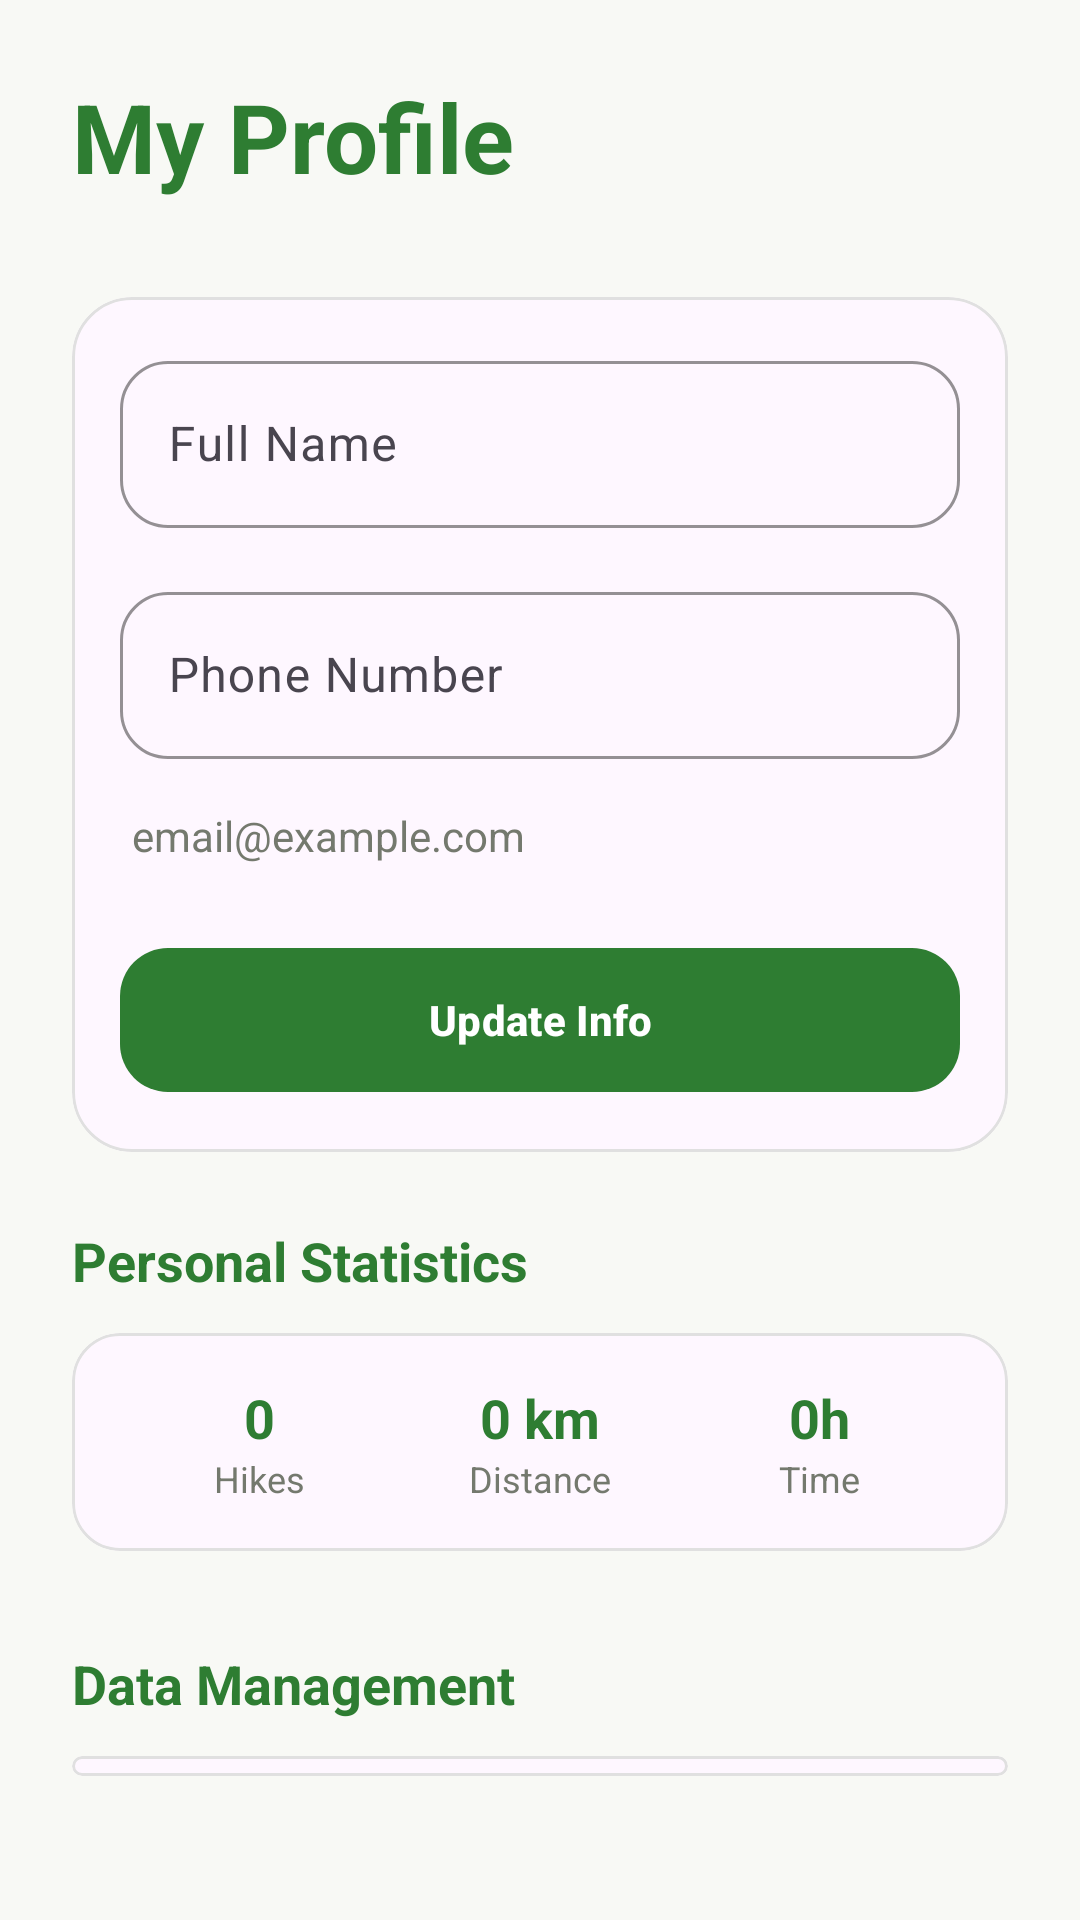

This screen was rendered from an Android layout file. Write that file and the resources it references.
<!-- AndroidManifest.xml: application theme Theme.Hiking_application_coursework -->
<!-- res/layout/fragment_profile.xml -->
<?xml version="1.0" encoding="utf-8"?>
<androidx.coordinatorlayout.widget.CoordinatorLayout xmlns:android="http://schemas.android.com/apk/res/android"
    xmlns:app="http://schemas.android.com/apk/res-auto"
    android:layout_width="match_parent"
    android:layout_height="match_parent"
    android:background="@color/background"
    android:fitsSystemWindows="true">

    <LinearLayout
        android:layout_width="match_parent"
        android:layout_height="match_parent"
        android:orientation="vertical"
        android:padding="24dp">

        <TextView
            android:layout_width="wrap_content"
            android:layout_height="wrap_content"
            android:text="My Profile"
            style="@style/MHike.Text.Header"
            android:layout_marginBottom="32dp" />

        <com.google.android.material.card.MaterialCardView
            android:layout_width="match_parent"
            android:layout_height="wrap_content"
            app:cardCornerRadius="20dp"
            app:cardElevation="0dp"
            app:strokeWidth="1dp"
            app:strokeColor="@color/outline"
            android:layout_marginBottom="24dp">

            <LinearLayout
                android:layout_width="match_parent"
                android:layout_height="wrap_content"
                android:orientation="vertical"
                android:padding="16dp">

                <com.google.android.material.textfield.TextInputLayout
                    style="@style/MHike.TextInputLayout.Outlined"
                    android:layout_width="match_parent"
                    android:layout_height="wrap_content"
                    android:hint="Full Name">
                    <com.google.android.material.textfield.TextInputEditText
                        android:id="@+id/profileFullName"
                        android:layout_width="match_parent"
                        android:layout_height="wrap_content"
                        android:inputType="textPersonName" />
                </com.google.android.material.textfield.TextInputLayout>

                <com.google.android.material.textfield.TextInputLayout
                    style="@style/MHike.TextInputLayout.Outlined"
                    android:layout_width="match_parent"
                    android:layout_height="wrap_content"
                    android:hint="Phone Number"
                    android:layout_marginBottom="16dp">
                    <com.google.android.material.textfield.TextInputEditText
                        android:id="@+id/profilePhone"
                        android:layout_width="match_parent"
                        android:layout_height="wrap_content"
                        android:inputType="phone" />
                </com.google.android.material.textfield.TextInputLayout>

                <TextView
                    android:id="@+id/profileEmail"
                    android:layout_width="wrap_content"
                    android:layout_height="wrap_content"
                    android:text="email@example.com"
                    android:textColor="@color/text_secondary"
                    android:textSize="14sp"
                    android:layout_marginBottom="24dp"
                    android:layout_marginStart="4dp" />

                <com.google.android.material.button.MaterialButton
                    android:id="@+id/btnUpdateProfile"
                    android:layout_width="match_parent"
                    android:layout_height="56dp"
                    android:text="Update Info"
                    android:textStyle="bold"
                    app:cornerRadius="16dp" />
            </LinearLayout>
        </com.google.android.material.card.MaterialCardView>

        <TextView
            android:layout_width="wrap_content"
            android:layout_height="wrap_content"
            android:text="Personal Statistics"
            android:textSize="18sp"
            android:textStyle="bold"
            android:textColor="@color/primary"
            android:layout_marginBottom="12dp" />

        <com.google.android.material.card.MaterialCardView
            android:layout_width="match_parent"
            android:layout_height="wrap_content"
            app:cardCornerRadius="16dp"
            app:cardElevation="0dp"
            app:strokeWidth="1dp"
            app:strokeColor="@color/outline"
            android:layout_marginBottom="32dp">

            <LinearLayout
                android:layout_width="match_parent"
                android:layout_height="wrap_content"
                android:orientation="horizontal"
                android:padding="16dp">

                <LinearLayout
                    android:layout_width="0dp"
                    android:layout_height="wrap_content"
                    android:layout_weight="1"
                    android:gravity="center"
                    android:orientation="vertical">
                    <TextView
                        android:id="@+id/profileTotalHikes"
                        android:layout_width="wrap_content"
                        android:layout_height="wrap_content"
                        android:text="0"
                        android:textSize="18sp"
                        android:textStyle="bold"
                        android:textColor="@color/primary" />
                    <TextView
                        android:layout_width="wrap_content"
                        android:layout_height="wrap_content"
                        android:text="Hikes"
                        android:textSize="12sp"
                        android:textColor="@color/text_secondary" />
                </LinearLayout>

                <LinearLayout
                    android:layout_width="0dp"
                    android:layout_height="wrap_content"
                    android:layout_weight="1"
                    android:gravity="center"
                    android:orientation="vertical">
                    <TextView
                        android:id="@+id/profileTotalDistance"
                        android:layout_width="wrap_content"
                        android:layout_height="wrap_content"
                        android:text="0 km"
                        android:textSize="18sp"
                        android:textStyle="bold"
                        android:textColor="@color/primary" />
                    <TextView
                        android:layout_width="wrap_content"
                        android:layout_height="wrap_content"
                        android:text="Distance"
                        android:textSize="12sp"
                        android:textColor="@color/text_secondary" />
                </LinearLayout>

                <LinearLayout
                    android:layout_width="0dp"
                    android:layout_height="wrap_content"
                    android:layout_weight="1"
                    android:gravity="center"
                    android:orientation="vertical">
                    <TextView
                        android:id="@+id/profileTotalHours"
                        android:layout_width="wrap_content"
                        android:layout_height="wrap_content"
                        android:text="0h"
                        android:textSize="18sp"
                        android:textStyle="bold"
                        android:textColor="@color/primary" />
                    <TextView
                        android:layout_width="wrap_content"
                        android:layout_height="wrap_content"
                        android:text="Time"
                        android:textSize="12sp"
                        android:textColor="@color/text_secondary" />
                </LinearLayout>
            </LinearLayout>
        </com.google.android.material.card.MaterialCardView>

        <TextView
            android:layout_width="wrap_content"
            android:layout_height="wrap_content"
            android:text="Data Management"
            android:textSize="18sp"
            android:textStyle="bold"
            android:textColor="@color/primary"
            android:layout_marginBottom="12dp" />

        <com.google.android.material.card.MaterialCardView
            android:layout_width="match_parent"
            android:layout_height="wrap_content"
            app:cardCornerRadius="16dp"
            app:cardElevation="0dp"
            app:strokeWidth="1dp"
            app:strokeColor="@color/outline"
            android:layout_marginBottom="24dp">

            <LinearLayout
                android:layout_width="match_parent"
                android:layout_height="wrap_content"
                android:orientation="vertical"
                android:padding="16dp">

                <com.google.android.material.button.MaterialButton
                    android:id="@+id/btnSeedSampleData"
                    style="@style/Widget.Material3.Button.TonalButton"
                    android:layout_width="match_parent"
                    android:layout_height="52dp"
                    android:text="🌱 Add Sample Vietnam Data"
                    android:textStyle="bold"
                    app:cornerRadius="12dp"
                    android:layout_marginBottom="12dp" />

                <com.google.android.material.button.MaterialButton
                    android:id="@+id/btnResetData"
                    style="@style/Widget.Material3.Button.OutlinedButton"
                    android:layout_width="match_parent"
                    android:layout_height="52dp"
                    android:text="🗑️ Reset All Data"
                    android:textColor="@color/error"
                    app:strokeColor="@color/error"
                    android:textStyle="bold"
                    app:cornerRadius="12dp" />
            </LinearLayout>
        </com.google.android.material.card.MaterialCardView>

        <com.google.android.material.button.MaterialButton
            android:id="@+id/btnLogoutProfile"
            style="@style/Widget.Material3.Button.OutlinedButton"
            android:layout_width="match_parent"
            android:layout_height="56dp"
            android:text="Sign Out"
            app:cornerRadius="16dp"
            android:textColor="@color/error"
            app:strokeColor="@color/error"
            android:textStyle="bold" />

    </LinearLayout>
</androidx.coordinatorlayout.widget.CoordinatorLayout>
<!-- resources referenced by this layout -->
<resources>
  <color name="background">#F8F9F5</color>
  <color name="error">#BA1A1A</color>
  <color name="outline">#E0E0E0</color>
  <color name="primary">#2E7D32</color>
  <color name="text_secondary">#74796E</color>
  <style name="MHike.Text.Header" parent="TextAppearance.Material3.HeadlineLarge">
          <item name="android:textStyle">bold</item>
          <item name="android:textColor">@color/primary</item>
      </style>
  <style name="MHike.TextInputLayout.Outlined" parent="Widget.Material3.TextInputLayout.OutlinedBox">
          <item name="boxCornerRadiusTopStart">16dp</item>
          <item name="boxCornerRadiusTopEnd">16dp</item>
          <item name="boxCornerRadiusBottomStart">16dp</item>
          <item name="boxCornerRadiusBottomEnd">16dp</item>
          <item name="android:layout_marginBottom">16dp</item>
          <item name="boxStrokeWidth">1dp</item>
          <item name="boxStrokeColor">@color/outline</item>
      </style>
  <style name="Theme.Hiking_application_coursework" parent="Base.Theme.Hiking_application_coursework" />
  <style name="Base.Theme.Hiking_application_coursework" parent="Theme.Material3.DayNight.NoActionBar">
          
          <item name="colorPrimary">@color/primary</item>
          <item name="colorOnPrimary">@color/onPrimary</item>
          <item name="colorPrimaryContainer">@color/primaryContainer</item>
          <item name="colorOnPrimaryContainer">@color/onPrimaryContainer</item>
  
          
          <item name="colorSecondary">@color/secondary</item>
          <item name="colorOnSecondary">@color/onSecondary</item>
          <item name="colorSecondaryContainer">@color/secondaryContainer</item>
          <item name="colorOnSecondaryContainer">@color/onSecondaryContainer</item>
  
          
          <item name="colorTertiary">@color/tertiary</item>
          <item name="colorOnTertiary">@color/onTertiary</item>
          <item name="colorTertiaryContainer">@color/tertiaryContainer</item>
          <item name="colorOnTertiaryContainer">@color/onTertiaryContainer</item>
  
          
          <item name="android:statusBarColor">@color/background</item>
          <item name="android:windowLightStatusBar">true</item>
      </style>
  <color name="onPrimary">#FFFFFF</color>
  <color name="primaryContainer">#E8F5E9</color>
  <color name="onPrimaryContainer">#1B5E20</color>
  <color name="secondary">#1976D2</color>
  <color name="onSecondary">#FFFFFF</color>
  <color name="secondaryContainer">#E3F2FD</color>
  <color name="onSecondaryContainer">#0D47A1</color>
  <color name="tertiary">#386567</color>
  <color name="onTertiary">#FFFFFF</color>
  <color name="tertiaryContainer">#BCEBEB</color>
  <color name="onTertiaryContainer">#002021</color>
</resources>
